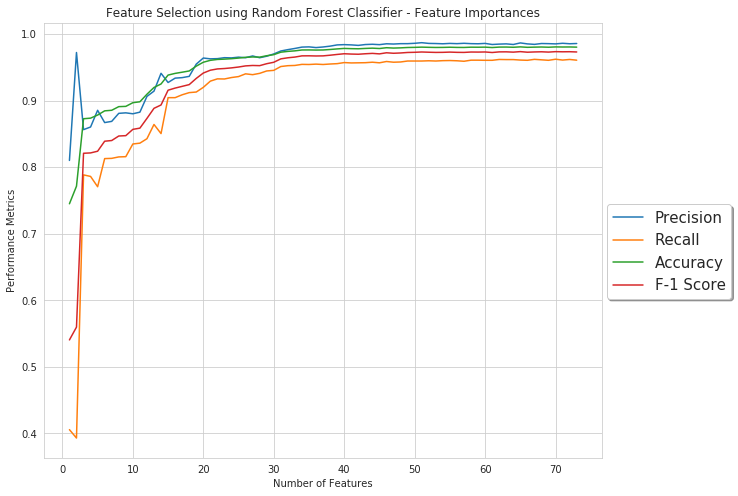

The table this chart was drawn from, first rows:
Accuracy, Precision, Recall, F1, AUC
0.7451, 0.8102, 0.4058, 0.5406, 0.675
0.7715, 0.9723, 0.3932, 0.5598, 0.8545
0.8728, 0.8564, 0.7885, 0.8209, 0.9087
0.8737, 0.8604, 0.7862, 0.8215, 0.9099
0.8784, 0.8855, 0.7707, 0.824, 0.9172
0.8847, 0.8671, 0.8129, 0.8391, 0.9345
0.8855, 0.8689, 0.8133, 0.8401, 0.9345
0.891, 0.8809, 0.8155, 0.8469, 0.9422
0.8914, 0.8817, 0.8158, 0.8474, 0.9424
0.8969, 0.8803, 0.8349, 0.8569, 0.9482
0.8983, 0.8827, 0.8362, 0.8587, 0.9537
0.9096, 0.9064, 0.8428, 0.8733, 0.9603
0.9198, 0.9143, 0.8642, 0.8885, 0.9667
0.925, 0.9411, 0.8505, 0.8935, 0.9716
0.9384, 0.9273, 0.9045, 0.9157, 0.9786
0.9409, 0.9338, 0.9045, 0.9189, 0.9804
0.9427, 0.9346, 0.9088, 0.9215, 0.9818
0.9446, 0.9365, 0.9121, 0.9241, 0.9829
0.9518, 0.9549, 0.9129, 0.9334, 0.9857
0.9577, 0.964, 0.92, 0.9415, 0.9875
0.9606, 0.9628, 0.9293, 0.9457, 0.9896
0.9619, 0.9631, 0.9327, 0.9476, 0.9903
0.9624, 0.9645, 0.9326, 0.9483, 0.9912
0.963, 0.9642, 0.9347, 0.9492, 0.9916
0.964, 0.9653, 0.9362, 0.9505, 0.9916
0.9651, 0.9645, 0.9403, 0.9522, 0.9924
0.9656, 0.9671, 0.939, 0.9528, 0.9927
0.9653, 0.9645, 0.941, 0.9526, 0.9927
0.9675, 0.9667, 0.9446, 0.9555, 0.9931
0.9691, 0.9701, 0.9455, 0.9576, 0.9934
0.9728, 0.9746, 0.9513, 0.9628, 0.9938
0.974, 0.9766, 0.9525, 0.9644, 0.9939
0.9748, 0.9784, 0.9529, 0.9655, 0.9941
0.9761, 0.9804, 0.9545, 0.9673, 0.9943
0.9762, 0.9808, 0.9543, 0.9674, 0.9945
0.976, 0.9797, 0.9549, 0.9671, 0.9946
0.9761, 0.9806, 0.9543, 0.9673, 0.9946
0.9769, 0.9819, 0.955, 0.9683, 0.9948
0.9777, 0.9837, 0.9556, 0.9694, 0.9948
0.9785, 0.9841, 0.9572, 0.9705, 0.9949
0.9781, 0.9838, 0.9567, 0.97, 0.9951
0.9779, 0.983, 0.9568, 0.9697, 0.9952
0.9785, 0.9843, 0.957, 0.9704, 0.9953
0.9789, 0.9847, 0.9577, 0.971, 0.9955
0.9783, 0.9841, 0.9568, 0.9703, 0.9954
0.9795, 0.9854, 0.9588, 0.9719, 0.9956
0.979, 0.985, 0.9577, 0.9712, 0.9957
0.9793, 0.9856, 0.9581, 0.9716, 0.996
0.9798, 0.9856, 0.9595, 0.9724, 0.996
0.98, 0.9862, 0.9595, 0.9726, 0.996
0.9804, 0.9871, 0.9595, 0.9731, 0.9959
0.9801, 0.986, 0.9599, 0.9727, 0.9959
0.9799, 0.9858, 0.9595, 0.9725, 0.996
0.98, 0.9854, 0.9601, 0.9726, 0.9961
0.9802, 0.986, 0.9603, 0.9729, 0.996
0.98, 0.9856, 0.9599, 0.9726, 0.9958
0.9799, 0.9862, 0.9592, 0.9725, 0.9959
0.9803, 0.9856, 0.9608, 0.973, 0.9963
0.9802, 0.9854, 0.9608, 0.9729, 0.9961
0.9804, 0.986, 0.9606, 0.9731, 0.9962
... 13 more rows
